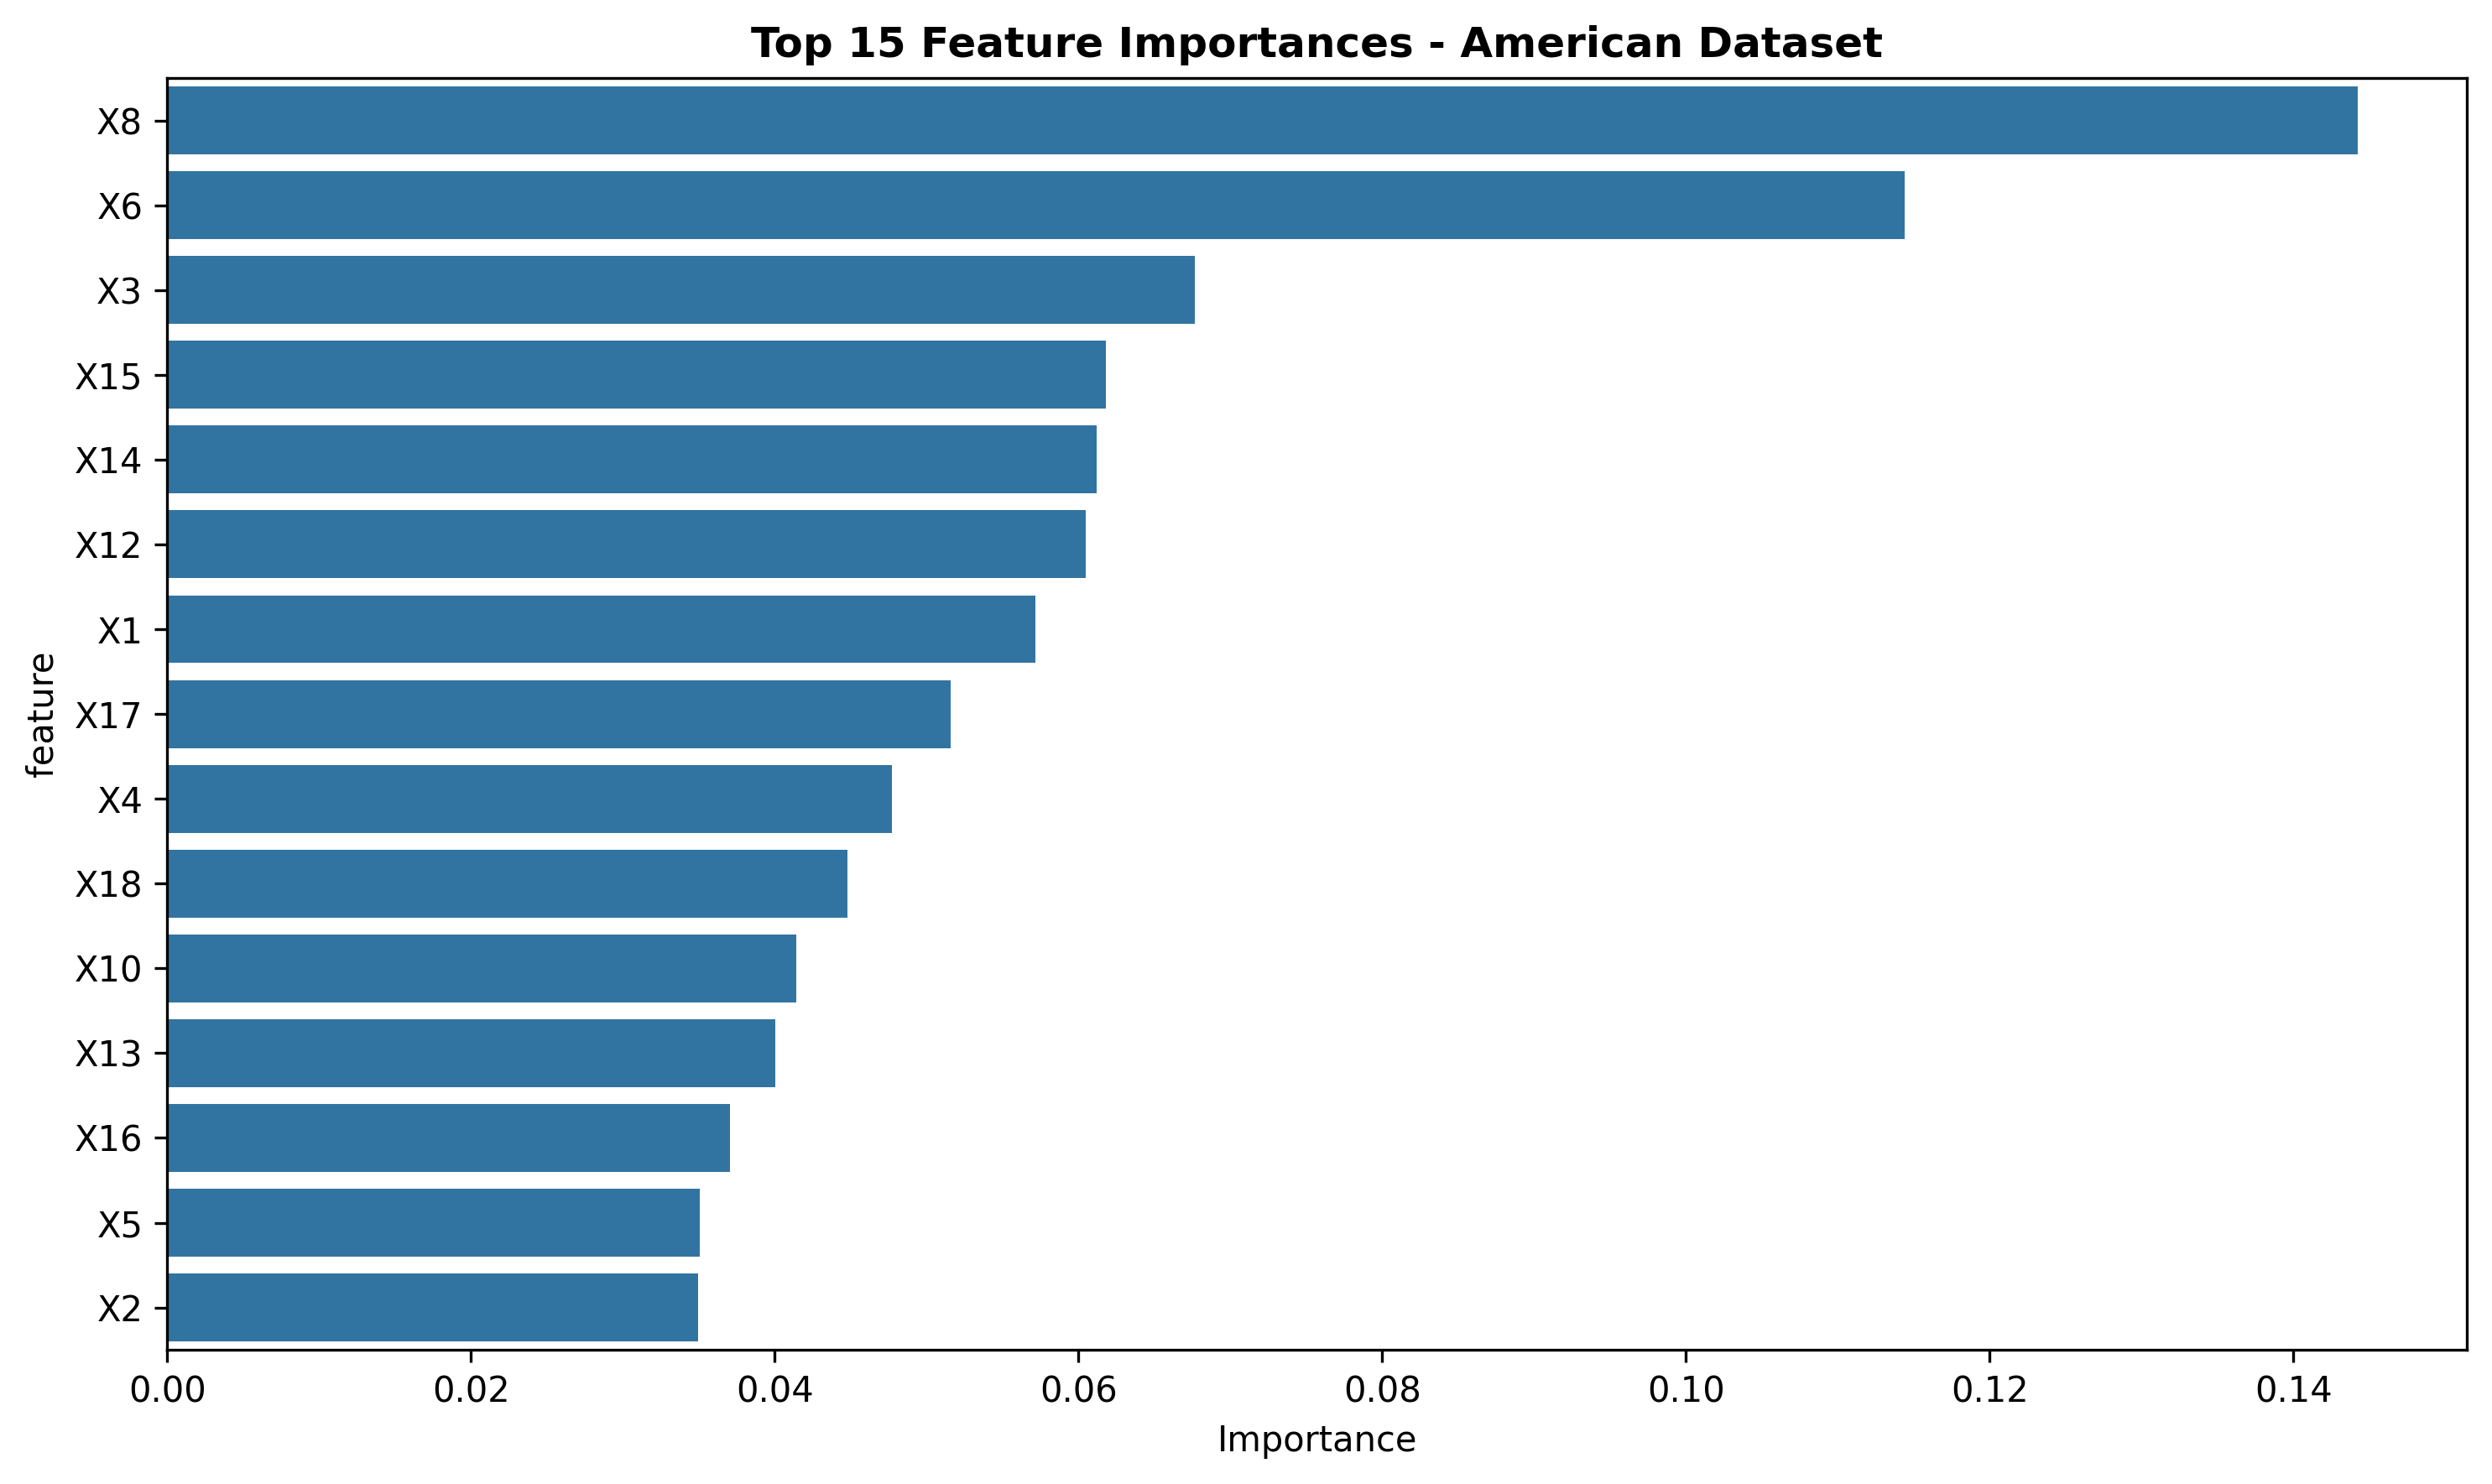

The table this chart was drawn from, first rows:
feature, importance
X8, 0.1442
X6, 0.1144
X3, 0.06764
X15, 0.06182
X14, 0.06122
X12, 0.06046
X1, 0.05714
X17, 0.05156
X4, 0.04769
X18, 0.0448
X10, 0.04144
X13, 0.04004
X16, 0.03703
X5, 0.03508
X2, 0.03494
X9, 0.03494
X11, 0.03291
X7, 0.03264
